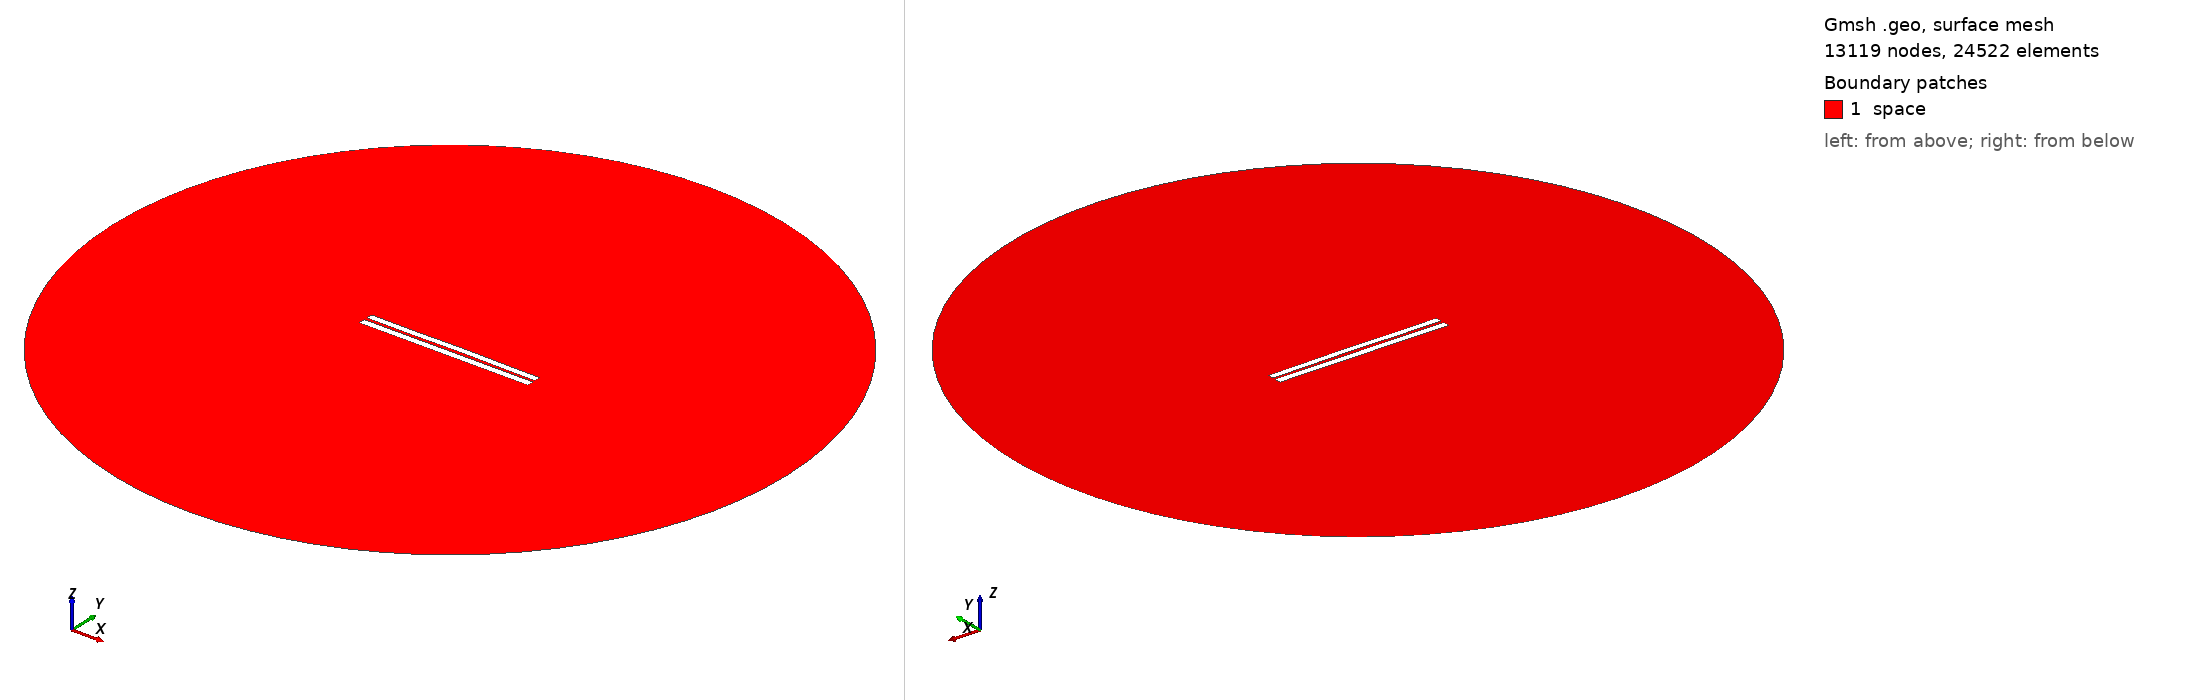

Gmsh geometry script, surface-meshed: 13119 nodes, 24522 surface elements. Boundary patches (legend numbers): 1 space. Left view from above one corner, right view from below the opposite corner. Legend entries are the model's physical surfaces. The drawing asked Gmsh for element sizes between 1% and 20% of the model's largest extent; the script's own settings can give other sizes.

=== 3832.geo (drawn) ===
//---------------------------------------
// Geometry kernel
//---------------------------------------

SetFactory("OpenCASCADE");



//---------------------------------------
// Parameters of the geometry
//---------------------------------------

// Overetch of the upper plate
overetch = 0.125;

// Distance between the plates
distance = 1.75;

// Discretization over the x axis (for the deformation)
nx = 50; 

// Length of the plate
L = 100 - overetch; 

// Number of modes
n = 4; 

// 1st mode coefficient
coeff(1) = -0.15;
beta(1) = 0.596864 * 3.1415926535 / L;

// 2nd mode coefficient
coeff(2) = 0.07499999999999998;
beta(2) = 1.49418 * 3.1415926535 / L;

// 3rd mode coefficient
coeff(3) = -0.075;
beta(3) = 2.50025 * 3.1415926535 / L;

// 4th mode coefficient
coeff(4) = -0.075;
beta(4) = 3.49999 * 3.1415926535 / L;



//---------------------------------------
// Upper plate (deformed rectangle)
//---------------------------------------

// Coordiantes of the upper plate
xmin = -50;
xmax = 50 - overetch;

// Height of the upper plate
yheight = 4 - 2 * overetch;

// Indexes of the points
UpperID[] = {};
LowerID[] = {};
LeftID[] = {};
RightID[] = {};

// Point index
p = 1;

// Horizontal edges
For i In {1:nx}
    x = xmin + (i-1)*(xmax - xmin)/(nx-1);

    y_bottom = distance / 2 + overetch;
    For j In {1:n}
        C = (Cosh(beta(j)*L) + Cos(beta(j)*L)) / (Sinh(beta(j)*L) + Sin(beta(j)*L));
        y_bottom  = y_bottom + coeff(j) * (Cosh(beta(j)*(x+50)) - Cos(beta(j)*(x+50)) - C * (Sinh(beta(j)*(x+50)) - Sin(beta(j)*(x+50))));
    EndFor

    y_top = y_bottom + yheight;

    Point(p) = {x, y_top, 0, 1.0};
    UpperID[i] = p;
    p = p + 1;

    Point(p) = {x, y_bottom, 0, 1.0};
    LowerID[i] = p;
    p = p + 1;
EndFor

// Create point lists
UpperPts[] = {}; LowerPts[] = {};
For i In {1:nx}
  UpperPts[] += {UpperID[i]};
  LowerPts[] += {LowerID[i]};
EndFor

// Build splines
Spline(1) = {UpperPts[]};
Spline(2) = {LowerPts[]};
Line(3) = {LowerPts[nx-1], UpperPts[nx-1]};
Line(4) = {LowerPts[0], UpperPts[0]};

// Build the plane surface
Curve Loop(1) = {2, 3, -1, -4};
Plane Surface(1) = {1};



//---------------------------------------
// Lower plate (rectangle)
//---------------------------------------

// Vertices
Point(1001) = {-50, -1, 0, 1.0};
Point(1002) = { 50, -1, 0, 1.0};
Point(1003) = { 50,  -5, 0, 1.0};
Point(1004) = {-50,  -5, 0, 1.0};

// Edges
Line(5) = {1001, 1002};
Line(6) = {1002, 1003};
Line(7) = {1003, 1004};
Line(8) = {1004, 1001};

// Plane surface
Line Loop(2) = {5, 6, 7, 8};
Plane Surface(2) = {2}; 



//---------------------------------------
// Outer (fictious) boundary
//---------------------------------------

// Points
Point(1005) = {0, 0, 0};       // Center
Point(1006) = {200, 0, 0};     // Start point
Point(1007) = {0, 200, 0};     // 90 degrees
Point(1008) = {-200, 0, 0};    // 180 degrees
Point(1009) = {0, -200, 0};    // 270 degrees

// Circle arcs (each needs start, center, end)
Circle(9) = {1006, 1005, 1007};
Circle(10) = {1007, 1005, 1008};
Circle(11) = {1008, 1005, 1009};
Circle(12) = {1009, 1005, 1006};

// Plane surface for the entire domain
Curve Loop(3) = {9, 10, 11, 12};
Surface(3) = {3};

// Subtract the plates from the whole domain to obtain the actual domain where we want to solve the equations
BooleanDifference{ Surface{3}; Delete; }{ Surface{1}; Surface{2}; Delete; }




//---------------------------------------
// Transfinite Lines/Curves
//---------------------------------------

// Set the number of points on the boundaries
r = 7;

// Plates
Transfinite Curve {1, 2} = 50*r Using Progression 1;
Transfinite Curve {3, 4} = 2*r Using Progression 1;
Transfinite Line {5, 7} = 50*r Using Progression 1;
Transfinite Line {6, 8} = 2*r Using Progression 1;

// Outer boundary
Transfinite Line {9, 10, 11, 12} = 20 Using Progression 1;



//---------------------------------------
// Physical groups
//---------------------------------------                

// Physical curves (boundaries)
Physical Line("force_segment", 10) = {2};
Physical Line("upper_plate", 11) = {1, 3, 4};
Physical Line("lower_plate", 12) = {5, 6, 7, 8};
Physical Line("boundary", 20) = {9, 10, 11, 12};

// Physical Surfaces
Physical Surface("space", 30) = {3};



//---------------------------------------
// 6. Generate the Mesh
//---------------------------------------

// 2D mesh generation
Mesh 2;
